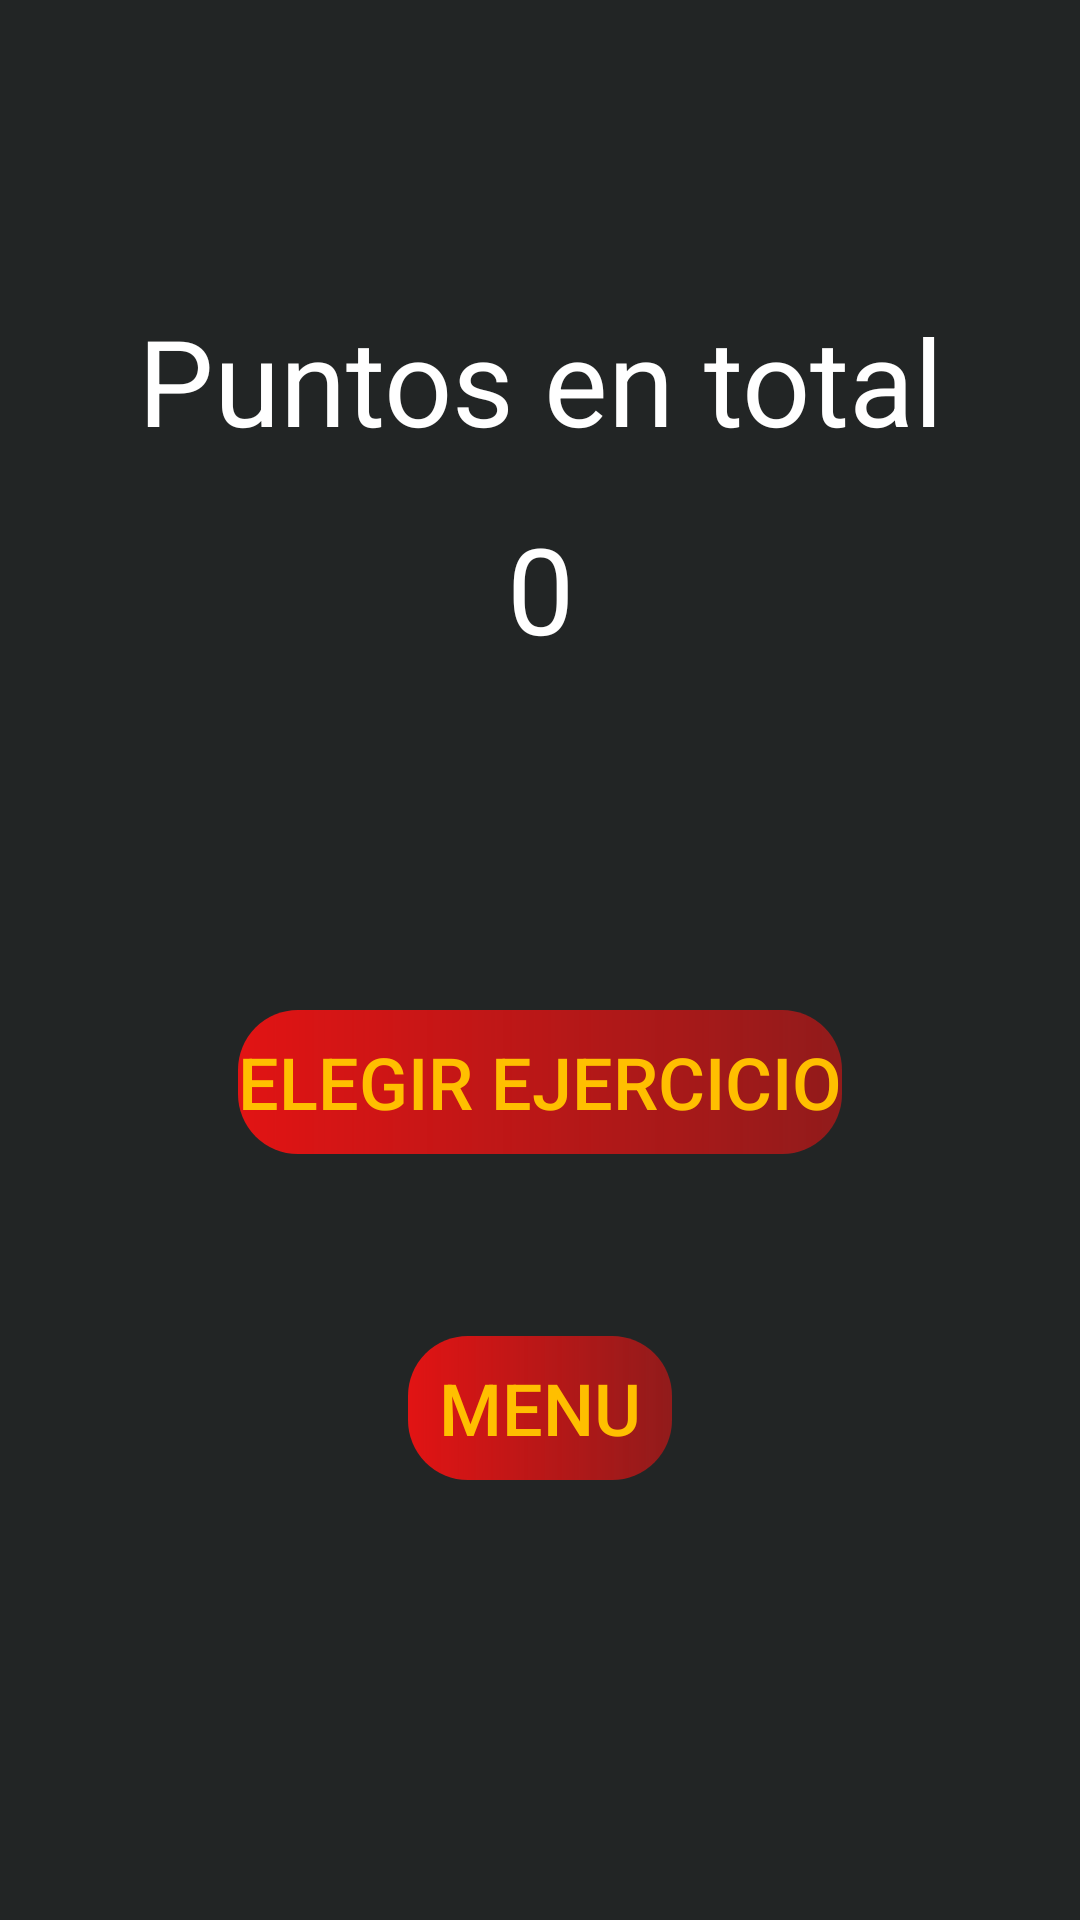

Produce the Android XML layout that renders to this screen, including the resource entries it uses.
<!-- AndroidManifest.xml: application theme Theme.Musican -->
<!-- res/layout/activity_resultados.xml -->
<?xml version="1.0" encoding="utf-8"?>
<androidx.constraintlayout.widget.ConstraintLayout xmlns:android="http://schemas.android.com/apk/res/android"
    xmlns:app="http://schemas.android.com/apk/res-auto"
    xmlns:tools="http://schemas.android.com/tools"
    android:layout_width="match_parent"
    android:layout_height="match_parent"
    android:background="#222525"
    tools:context=".Resultados">

    <TextView
        android:id="@+id/textview"
        android:layout_width="wrap_content"
        android:layout_height="wrap_content"
        android:layout_marginStart="24dp"
        android:layout_marginTop="100dp"
        android:layout_marginEnd="24dp"
        android:fontFamily="sans-serif"
        android:justificationMode="inter_word"
        android:text="Puntos en total"
        android:textAppearance="@style/TextAppearance.AppCompat.Display1"
        android:textColor="#FFFFFF"
        android:textSize="40sp"
        app:layout_constraintBottom_toBottomOf="parent"
        app:layout_constraintEnd_toEndOf="parent"
        app:layout_constraintStart_toStartOf="parent"
        app:layout_constraintTop_toTopOf="parent"
        app:layout_constraintVertical_bias="0.0" />

    <TextView
        android:id="@+id/resultado"
        android:layout_width="wrap_content"
        android:layout_height="wrap_content"
        android:layout_marginStart="24dp"
        android:layout_marginTop="16dp"
        android:layout_marginEnd="24dp"
        android:fontFamily="sans-serif"
        android:justificationMode="inter_word"
        android:text="0"
        android:textAppearance="@style/TextAppearance.AppCompat.Display1"
        android:textColor="#FFFFFF"
        android:textSize="40sp"
        app:layout_constraintBottom_toBottomOf="parent"
        app:layout_constraintEnd_toEndOf="parent"
        app:layout_constraintStart_toStartOf="parent"
        app:layout_constraintTop_toBottomOf="@+id/textview"
        app:layout_constraintVertical_bias="0.0" />

    <Button
        android:id="@+id/reinicio"
        android:layout_width="wrap_content"
        android:layout_height="wrap_content"
        android:layout_marginTop="50dp"
        android:background="@drawable/custom_button"
        android:fontFamily="sans-serif-medium"
        android:text="Elegir ejercicio"
        android:textColor="#FFBF00"
        android:textSize="24sp"
        app:backgroundTint="@null"
        app:layout_constraintBottom_toBottomOf="parent"
        app:layout_constraintEnd_toEndOf="parent"
        app:layout_constraintHorizontal_bias="0.5"
        app:layout_constraintStart_toStartOf="parent"
        app:layout_constraintTop_toBottomOf="@+id/resultado"
        app:layout_constraintVertical_bias="0.2" />

    <Button
        android:id="@+id/menu"
        android:layout_width="wrap_content"
        android:layout_height="wrap_content"
        android:layout_marginTop="24dp"
        android:background="@drawable/custom_button"
        android:fontFamily="sans-serif-medium"
        android:text="Menu"
        android:textColor="#FFBF00"
        android:textSize="24sp"
        app:backgroundTint="@null"
        app:layout_constraintBottom_toBottomOf="parent"
        app:layout_constraintEnd_toEndOf="parent"
        app:layout_constraintHorizontal_bias="0.5"
        app:layout_constraintStart_toStartOf="parent"
        app:layout_constraintTop_toBottomOf="@+id/reinicio"
        app:layout_constraintVertical_bias="0.2" />

</androidx.constraintlayout.widget.ConstraintLayout>
<!-- resources referenced by this layout -->
<resources>
  <!-- drawable custom_button (drawable) -->
  <?xml version="1.0" encoding="utf-8"?>
  <shape xmlns:android="http://schemas.android.com/apk/res/android">
  
      <gradient
          android:startColor="#E11313"
          android:endColor="#94E11313"/>
      <corners
          android:radius="20dp"/>
  
  </shape>
  <style name="Theme.Musican" parent="Theme.MaterialComponents.DayNight.NoActionBar">
          
          <item name="colorPrimary">@color/purple_500</item>
          <item name="colorPrimaryVariant">@color/purple_700</item>
          <item name="colorOnPrimary">@color/white</item>
          
          <item name="colorSecondary">@color/teal_200</item>
          <item name="colorSecondaryVariant">@color/teal_700</item>
          <item name="colorOnSecondary">@color/black</item>
          
          <item name="android:statusBarColor" tools:targetApi="l">?attr/colorPrimaryVariant</item>
          
      </style>
  <!-- not gathered from this repository: default colours our renderer supplied (Android Studio template values) -->
  <color name="purple_500">#FF6200EE</color>
  <color name="purple_700">#FF3700B3</color>
  <color name="teal_200">#FF03DAC5</color>
  <color name="teal_700">#FF018786</color>
  <color name="black">#FF000000</color>
  <color name="white">#FFFFFFFF</color>
</resources>
